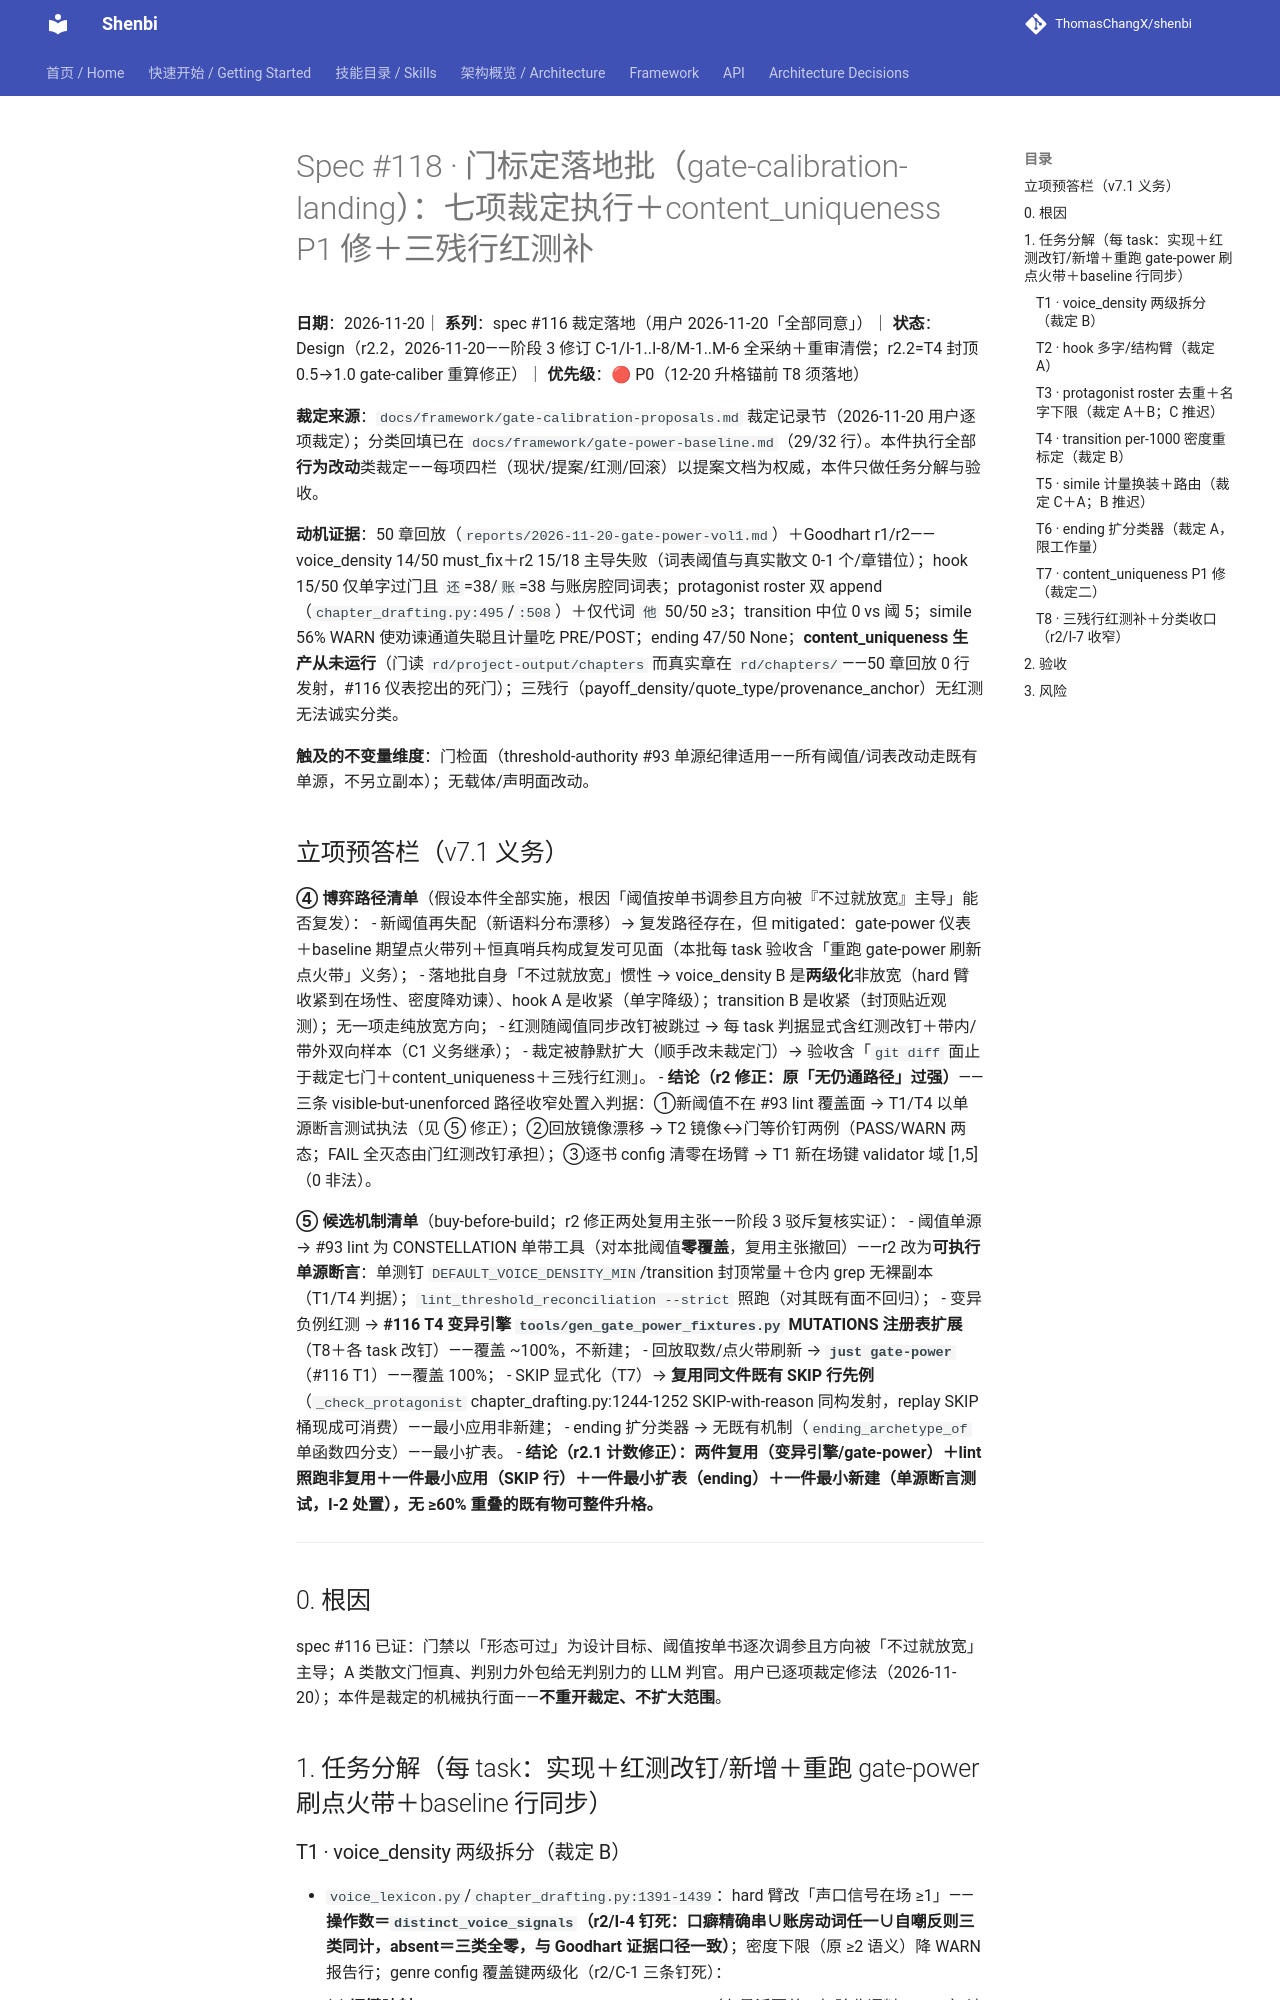

repository: ThomasChangX/shenbi · page: superpowers/specs/archive/2026-11-20-spec118-gate-calibration-landing/index.html · generator: mkdocs

# Spec #118 · 门标定落地批（gate-calibration-landing）：七项裁定执行＋content_uniqueness P1 修＋三残行红测补

**日期**：2026-11-20｜ **系列**：spec #116 裁定落地（用户 2026-11-20「全部同意」）｜ **状态**：Design（r2.2，2026-11-20——阶段 3 修订 C-1/I-1..I-8/M-1..M-6 全采纳＋重审清偿；r2.2=T4 封顶 0.5→1.0 gate-caliber 重算修正）｜ **优先级**：🔴 P0（12-20 升格锚前 T8 须落地）

**裁定来源**：`docs/framework/gate-calibration-proposals.md` 裁定记录节（2026-11-20 用户逐项裁定）；分类回填已在 `docs/framework/gate-power-baseline.md`（29/32 行）。本件执行全部**行为改动**类裁定——每项四栏（现状/提案/红测/回滚）以提案文档为权威，本件只做任务分解与验收。

**动机证据**：50 章回放（`reports/2026-11-20-gate-power-vol1.md`）＋Goodhart r1/r2——voice_density 14/50 must_fix＋r2 15/18 主导失败（词表阈值与真实散文 0-1 个/章错位）；hook 15/50 仅单字过门且 `还`=38/`账`=38 与账房腔同词表；protagonist roster 双 append（`chapter_drafting.py:495`/`:508`）＋仅代词 `他` 50/50 ≥3；transition 中位 0 vs 阈 5；simile 56% WARN 使劝谏通道失聪且计量吃 PRE/POST；ending 47/50 None；**content_uniqueness 生产从未运行**（门读 `rd/project-output/chapters` 而真实章在 `rd/chapters/`——50 章回放 0 行发射，#116 仪表挖出的死门）；三残行（payoff_density/quote_type/provenance_anchor）无红测无法诚实分类。

**触及的不变量维度**：门检面（threshold-authority #93 单源纪律适用——所有阈值/词表改动走既有单源，不另立副本）；无载体/声明面改动。

## 立项预答栏（v7.1 义务）

**④ 博弈路径清单**（假设本件全部实施，根因「阈值按单书调参且方向被『不过就放宽』主导」能否复发）：
- 新阈值再失配（新语料分布漂移）→ 复发路径存在，但 mitigated：gate-power 仪表＋baseline 期望点火带列＋恒真哨兵构成复发可见面（本批每 task 验收含「重跑 gate-power 刷新点火带」义务）；
- 落地批自身「不过就放宽」惯性 → voice_density B 是**两级化**非放宽（hard 臂收紧到在场性、密度降劝谏）、hook A 是收紧（单字降级）；transition B 是收紧（封顶贴近观测）；无一项走纯放宽方向；
- 红测随阈值同步改钉被跳过 → 每 task 判据显式含红测改钉＋带内/带外双向样本（C1 义务继承）；
- 裁定被静默扩大（顺手改未裁定门）→ 验收含「`git diff` 面止于裁定七门＋content_uniqueness＋三残行红测」。
- **结论（r2 修正：原「无仍通路径」过强）**——三条 visible-but-unenforced 路径收窄处置入判据：①新阈值不在 #93 lint 覆盖面 → T1/T4 以单源断言测试执法（见 ⑤ 修正）；②回放镜像漂移 → T2 镜像↔门等价钉两例（PASS/WARN 两态；FAIL 全灭态由门红测改钉承担）；③逐书 config 清零在场臂 → T1 新在场键 validator 域 [1,5]（0 非法）。

**⑤ 候选机制清单**（buy-before-build；r2 修正两处复用主张——阶段 3 驳斥复核实证）：
- 阈值单源 → #93 lint 为 CONSTELLATION 单带工具（对本批阈值**零覆盖**，复用主张撤回）——r2 改为**可执行单源断言**：单测钉 `DEFAULT_VOICE_DENSITY_MIN`/transition 封顶常量＋仓内 grep 无裸副本（T1/T4 判据）；`lint_threshold_reconciliation --strict` 照跑（对其既有面不回归）；
- 变异负例红测 → **#116 T4 变异引擎 `tools/gen_gate_power_fixtures.py` MUTATIONS 注册表扩展**（T8＋各 task 改钉）——覆盖 ~100%，不新建；
- 回放取数/点火带刷新 → **`just gate-power`**（#116 T1）——覆盖 100%；
- SKIP 显式化（T7）→ **复用同文件既有 SKIP 行先例**（`_check_protagonist` chapter_drafting.py:1244-1252 SKIP-with-reason 同构发射，replay SKIP 桶现成可消费）——最小应用非新建；
- ending 扩分类器 → 无既有机制（`ending_archetype_of` 单函数四分支）——最小扩表。
- **结论（r2.1 计数修正）：两件复用（变异引擎/gate-power）＋lint 照跑非复用＋一件最小应用（SKIP 行）＋一件最小扩表（ending）＋一件最小新建（单源断言测试，I-2 处置），无 ≥60% 重叠的既有物可整件升格。**

---

## 0. 根因

spec #116 已证：门禁以「形态可过」为设计目标、阈值按单书逐次调参且方向被「不过就放宽」主导；A 类散文门恒真、判别力外包给无判别力的 LLM 判官。用户已逐项裁定修法（2026-11-20）；本件是裁定的机械执行面——**不重开裁定、不扩大范围**。

## 1. 任务分解（每 task：实现＋红测改钉/新增＋重跑 gate-power 刷点火带＋baseline 行同步）
